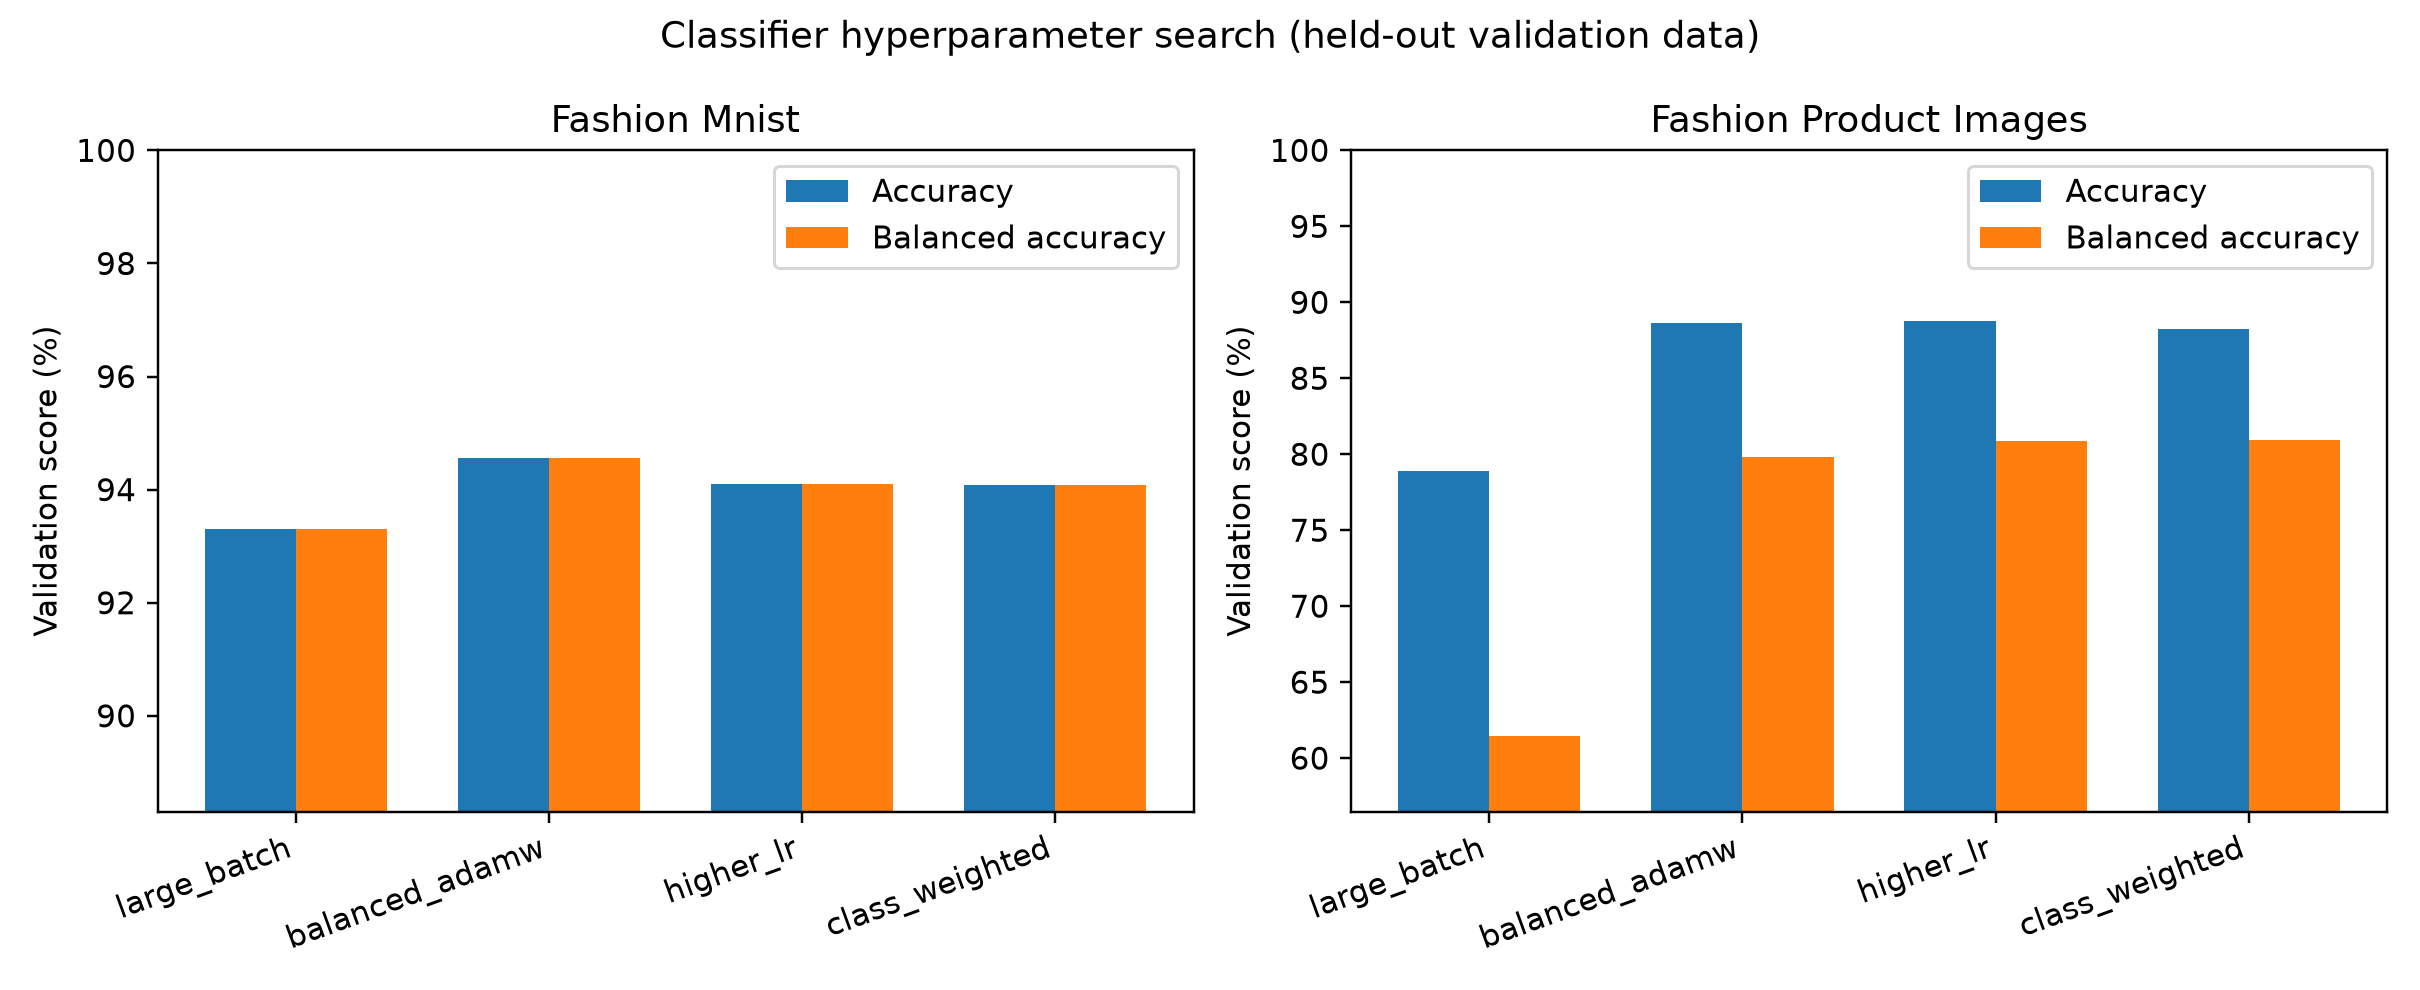

The data file committed next to this chart (first rows):
dataset, name, batch, epochs, lr, wd, weighted, val_accuracy, val_balanced_accuracy, val_minimum_recall, selection_score, training_seconds
fashion_mnist, large_batch, 1024, 20, 0.001, 1e-05, False, 0.933, 0.933, 0.81, 0.933, 
fashion_mnist, balanced_adamw, 256, 40, 0.0003, 0.0001, False, 0.9457, 0.9457, 0.82, 0.9457, 
fashion_mnist, higher_lr, 256, 40, 0.001, 0.0001, False, 0.941, 0.941, 0.825, 0.941, 
fashion_mnist, class_weighted, 256, 50, 0.0003, 0.0001, True, 0.9408, 0.9408, 0.8083, 0.9408, 295.7
fashion_product_images, large_batch, 1024, 20, 0.001, 1e-05, False, 0.789, 0.6146, 0.0, 0.7018, 57.09
fashion_product_images, balanced_adamw, 256, 40, 0.0003, 0.0001, False, 0.8864, 0.7979, 0.1667, 0.8422, 57.58
fashion_product_images, higher_lr, 256, 40, 0.001, 0.0001, False, 0.8876, 0.8085, 0.25, 0.8481, 56.72
fashion_product_images, class_weighted, 256, 50, 0.0003, 0.0001, True, 0.8826, 0.8093, 0.4167, 0.846, 64.94
